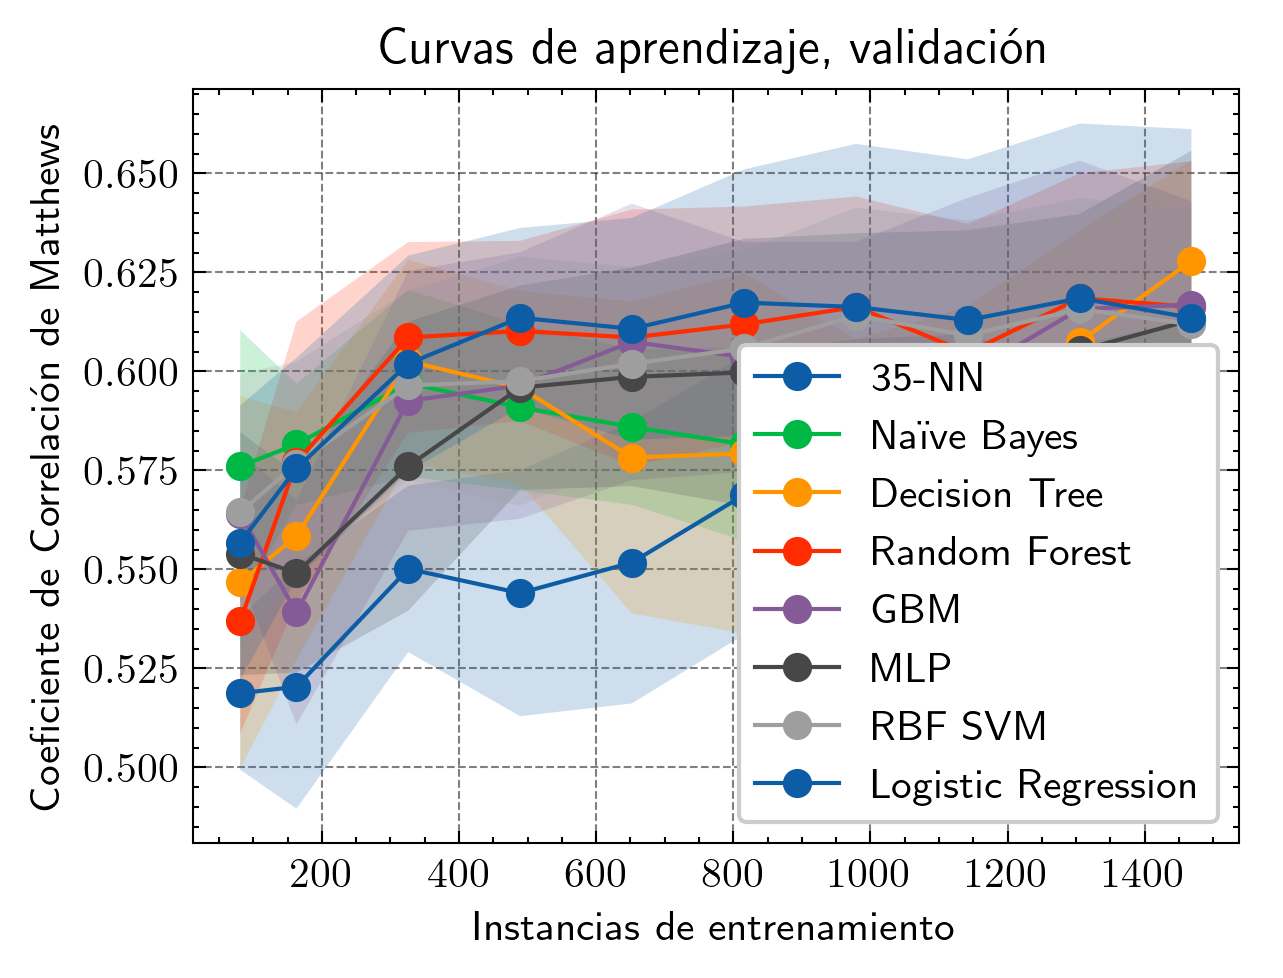

Data behind this chart, as committed beside it:
Classifier, Train_sizes, Train_scores, Validation_scores
35-NN, 81, [0.6049382716049383, 0.5802469135802469,…, [0.521978021978022, 0.5384615384615384, …
35-NN, 163, [0.558282208588957, 0.5276073619631901, …, [0.5384615384615384, 0.4945054945054945,…
35-NN, 326, [0.5828220858895705, 0.6134969325153374,…, [0.5824175824175825, 0.554945054945055, …
35-NN, 489, [0.6114519427402862, 0.621676891615542, …, [0.5879120879120879, 0.5879120879120879,…
35-NN, 652, [0.6226993865030674, 0.6211656441717791,…, [0.5989010989010989, 0.5989010989010989,…
35-NN, 816, [0.6262254901960784, 0.6004901960784313,…, [0.6263736263736264, 0.5934065934065934,…
35-NN, 979, [0.6159346271705822, 0.6251276813074566,…, [0.6208791208791209, 0.5714285714285714,…
35-NN, 1142, [0.6208406304728546, 0.6234676007005254,…, [0.5769230769230769, 0.5824175824175825,…
35-NN, 1305, [0.610727969348659, 0.6099616858237548, …, [0.5824175824175825, 0.5934065934065934,…
35-NN, 1468, [0.6130790190735694, 0.6069482288828338,…, [0.5989010989010989, 0.5879120879120879,…
Naïve Bayes, 81, [0.6666666666666666, 0.6419753086419753,…, [0.5934065934065934, 0.5824175824175825,…
Naïve Bayes, 163, [0.6134969325153374, 0.5828220858895705,…, [0.5934065934065934, 0.5824175824175825,…
Naïve Bayes, 326, [0.6319018404907976, 0.6349693251533742,…, [0.6153846153846154, 0.6153846153846154,…
Naïve Bayes, 489, [0.6503067484662577, 0.6523517382413088,…, [0.5934065934065934, 0.6153846153846154,…
Naïve Bayes, 652, [0.6104294478527608, 0.6242331288343558,…, [0.5989010989010989, 0.5824175824175825,…
Naïve Bayes, 816, [0.6017156862745098, 0.6151960784313726,…, [0.5879120879120879, 0.5989010989010989,…
Naïve Bayes, 979, [0.599591419816139, 0.6036772216547498, …, [0.5934065934065934, 0.5989010989010989,…
Naïve Bayes, 1142, [0.6033274956217163, 0.6007005253940455,…, [0.5989010989010989, 0.5879120879120879,…
Naïve Bayes, 1305, [0.6038314176245211, 0.6022988505747127,…, [0.6098901098901099, 0.6098901098901099,…
Naïve Bayes, 1468, [0.5994550408719346, 0.5946866485013624,…, [0.6153846153846154, 0.6153846153846154,…
Decision Tree, 81, [0.7160493827160493, 0.7283950617283951,…, [0.554945054945055, 0.5604395604395604, …
Decision Tree, 163, [0.6871165644171779, 0.656441717791411, …, [0.554945054945055, 0.5659340659340659, …
Decision Tree, 326, [0.6748466257668712, 0.6748466257668712,…, [0.6483516483516484, 0.5604395604395604,…
Decision Tree, 489, [0.6871165644171779, 0.689161554192229, …, [0.6043956043956044, 0.5604395604395604,…
Decision Tree, 652, [0.651840490797546, 0.6533742331288344, …, [0.5824175824175825, 0.6593406593406593,…
Decision Tree, 816, [0.6384803921568627, 0.6531862745098039,…, [0.6483516483516484, 0.6098901098901099,…
Decision Tree, 979, [0.6680286006128703, 0.6496424923391215,…, [0.6208791208791209, 0.5714285714285714,…
Decision Tree, 1142, [0.6514886164623468, 0.6523642732049036,…, [0.6153846153846154, 0.5824175824175825,…
Decision Tree, 1305, [0.6597701149425287, 0.664367816091954, …, [0.6098901098901099, 0.5824175824175825,…
Decision Tree, 1468, [0.6580381471389646, 0.6539509536784741,…, [0.6428571428571429, 0.5769230769230769,…
Random Forest, 81, [0.7530864197530864, 0.7160493827160493,…, [0.521978021978022, 0.5934065934065934, …
Random Forest, 163, [0.6993865030674846, 0.7239263803680982,…, [0.5824175824175825, 0.5989010989010989,…
Random Forest, 326, [0.7024539877300614, 0.6871165644171779,…, [0.6263736263736264, 0.6153846153846154,…
Random Forest, 489, [0.7075664621676891, 0.7075664621676891,…, [0.6043956043956044, 0.6263736263736264,…
Random Forest, 652, [0.7162576687116564, 0.6978527607361963,…, [0.6043956043956044, 0.6373626373626373,…
Random Forest, 816, [0.6924019607843137, 0.6825980392156863,…, [0.5989010989010989, 0.6098901098901099,…
Random Forest, 979, [0.6823289070480082, 0.6823289070480082,…, [0.6153846153846154, 0.6208791208791209,…
Random Forest, 1142, [0.6751313485113836, 0.6768826619964974,…, [0.6098901098901099, 0.6208791208791209,…
Random Forest, 1305, [0.671264367816092, 0.6689655172413793, …, [0.6373626373626373, 0.6098901098901099,…
Random Forest, 1468, [0.6566757493188011, 0.6655313351498637,…, [0.6153846153846154, 0.6098901098901099,…
GBM, 81, [1.0, 1.0, 1.0, 1.0, 1.0, 1.0, 1.0, 1.0,…, [0.5879120879120879, 0.5714285714285714,…
GBM, 163, [1.0, 1.0, 1.0, 1.0, 1.0, 1.0, 1.0, 1.0,…, [0.5659340659340659, 0.510989010989011, …
GBM, 326, [1.0, 1.0, 1.0, 1.0, 1.0, 1.0, 1.0, 1.0,…, [0.6483516483516484, 0.5989010989010989,…
GBM, 489, [1.0, 1.0, 1.0, 1.0, 1.0, 1.0, 1.0, 1.0,…, [0.6373626373626373, 0.6318681318681318,…
GBM, 652, [1.0, 1.0, 1.0, 1.0, 1.0, 1.0, 1.0, 1.0,…, [0.6593406593406593, 0.5934065934065934,…
GBM, 816, [1.0, 1.0, 1.0, 1.0, 1.0, 1.0, 1.0, 1.0,…, [0.6593406593406593, 0.5769230769230769,…
GBM, 979, [1.0, 1.0, 1.0, 1.0, 1.0, 1.0, 1.0, 1.0,…, [0.6648351648351648, 0.5824175824175825,…
GBM, 1142, [0.9973730297723292, 0.9973730297723292,…, [0.6923076923076923, 0.5604395604395604,…
GBM, 1305, [0.9961685823754789, 0.9969348659003832,…, [0.6593406593406593, 0.5769230769230769,…
GBM, 1468, [0.9911444141689373, 0.9925068119891008,…, [0.6428571428571429, 0.6098901098901099,…
MLP, 81, [0.9012345679012346, 0.9012345679012346,…, [0.6153846153846154, 0.532967032967033, …
MLP, 163, [1.0, 0.950920245398773, 0.9693251533742…, [0.5274725274725275, 0.5384615384615384,…
MLP, 326, [1.0, 0.7208588957055214, 0.739263803680…, [0.5384615384615384, 0.5824175824175825,…
MLP, 489, [0.7239263803680982, 0.6973415132924335,…, [0.6208791208791209, 0.5989010989010989,…
MLP, 652, [0.6717791411042945, 0.6717791411042945,…, [0.6263736263736264, 0.5934065934065934,…
MLP, 816, [0.6507352941176471, 0.6678921568627451,…, [0.6208791208791209, 0.5989010989010989,…
MLP, 979, [0.6578140960163432, 1.0, 0.657814096016…, [0.6428571428571429, 0.532967032967033, …
MLP, 1142, [0.6348511383537653, 0.6751313485113836,…, [0.6758241758241759, 0.6153846153846154,…
MLP, 1305, [0.6513409961685823, 0.6544061302681993,…, [0.6483516483516484, 0.6098901098901099,…
MLP, 1468, [0.6294277929155313, 1.0, 0.647138964577…, [0.7197802197802198, 0.5824175824175825,…
... 20 more rows
